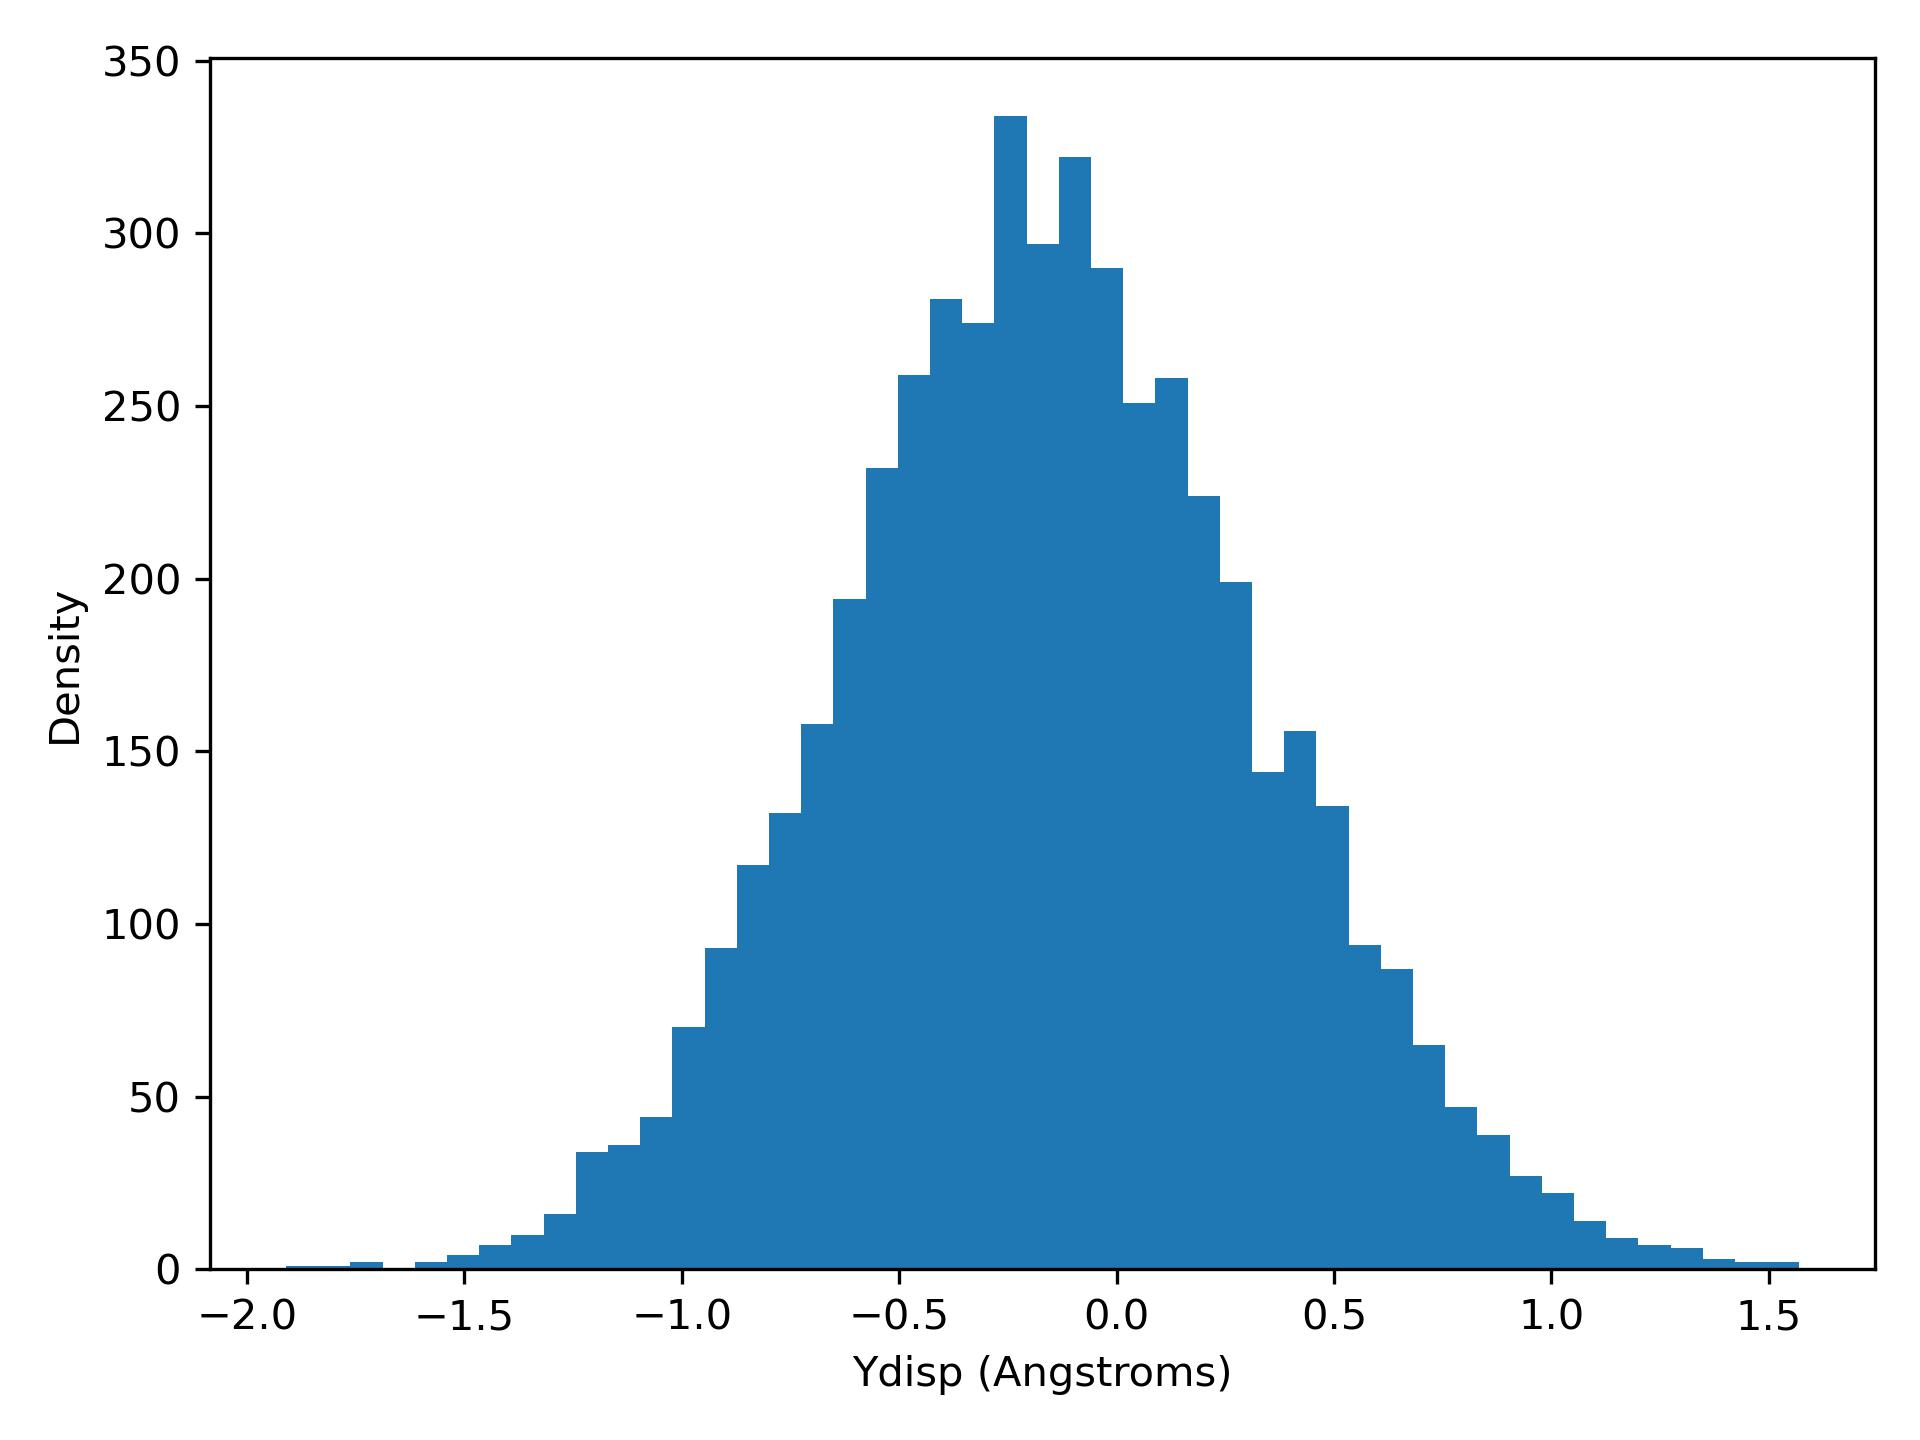

Values plotted in this chart, from the file beside it:
ydisp, density
-1.91, 1.0
-1.836, 1.0
-1.762, 2.0
-1.688, 0.0
-1.614, 2.0
-1.54, 4.0
-1.466, 7.0
-1.392, 10.0
-1.318, 16.0
-1.244, 34.0
-1.17, 36.0
-1.096, 44.0
-1.021, 70.0
-0.9474, 93.0
-0.8734, 117.0
-0.7994, 132.0
-0.7253, 158.0
-0.6513, 194.0
-0.5772, 232.0
-0.5032, 259.0
-0.4291, 281.0
-0.3551, 274.0
-0.2811, 334.0
-0.207, 297.0
-0.133, 322.0
-0.05894, 290.0
0.01511, 251.0
0.08915, 258.0
0.1632, 224.0
0.2372, 199.0
0.3113, 144.0
0.3853, 156.0
0.4594, 134.0
0.5334, 94.0
0.6074, 87.0
0.6815, 65.0
0.7555, 47.0
0.8296, 39.0
0.9036, 27.0
0.9777, 22.0
1.052, 14.0
1.126, 9.0
1.2, 7.0
1.274, 6.0
1.348, 3.0
1.422, 2.0
1.496, 2.0
